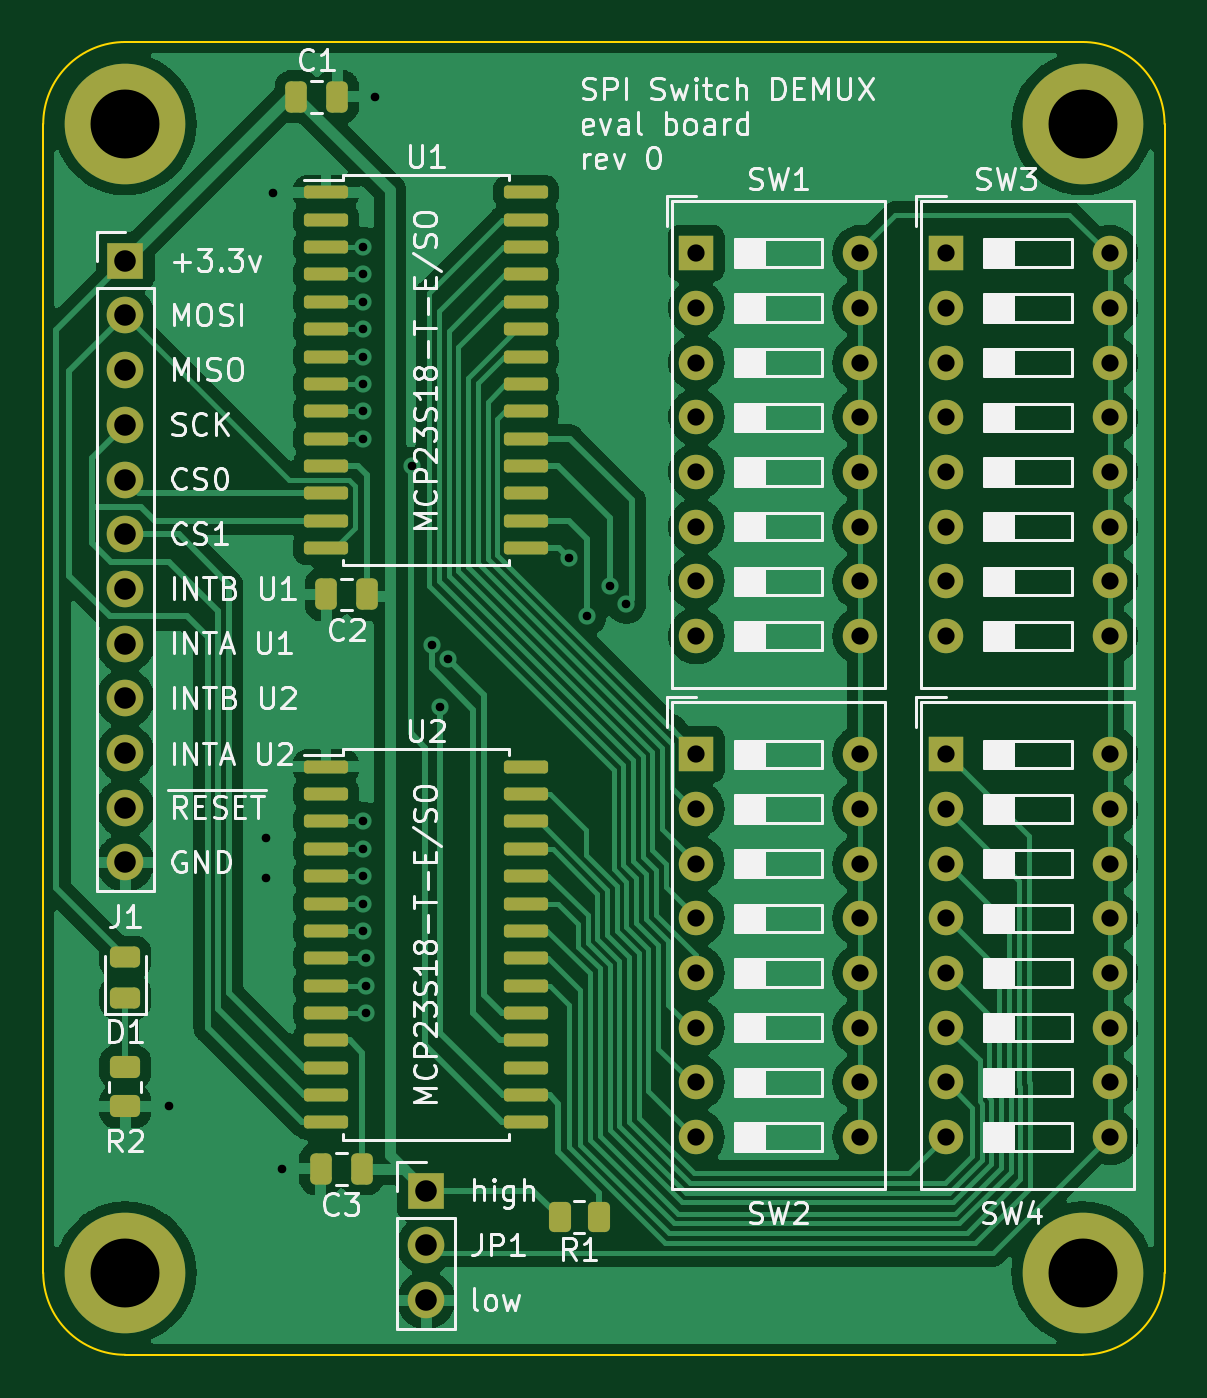
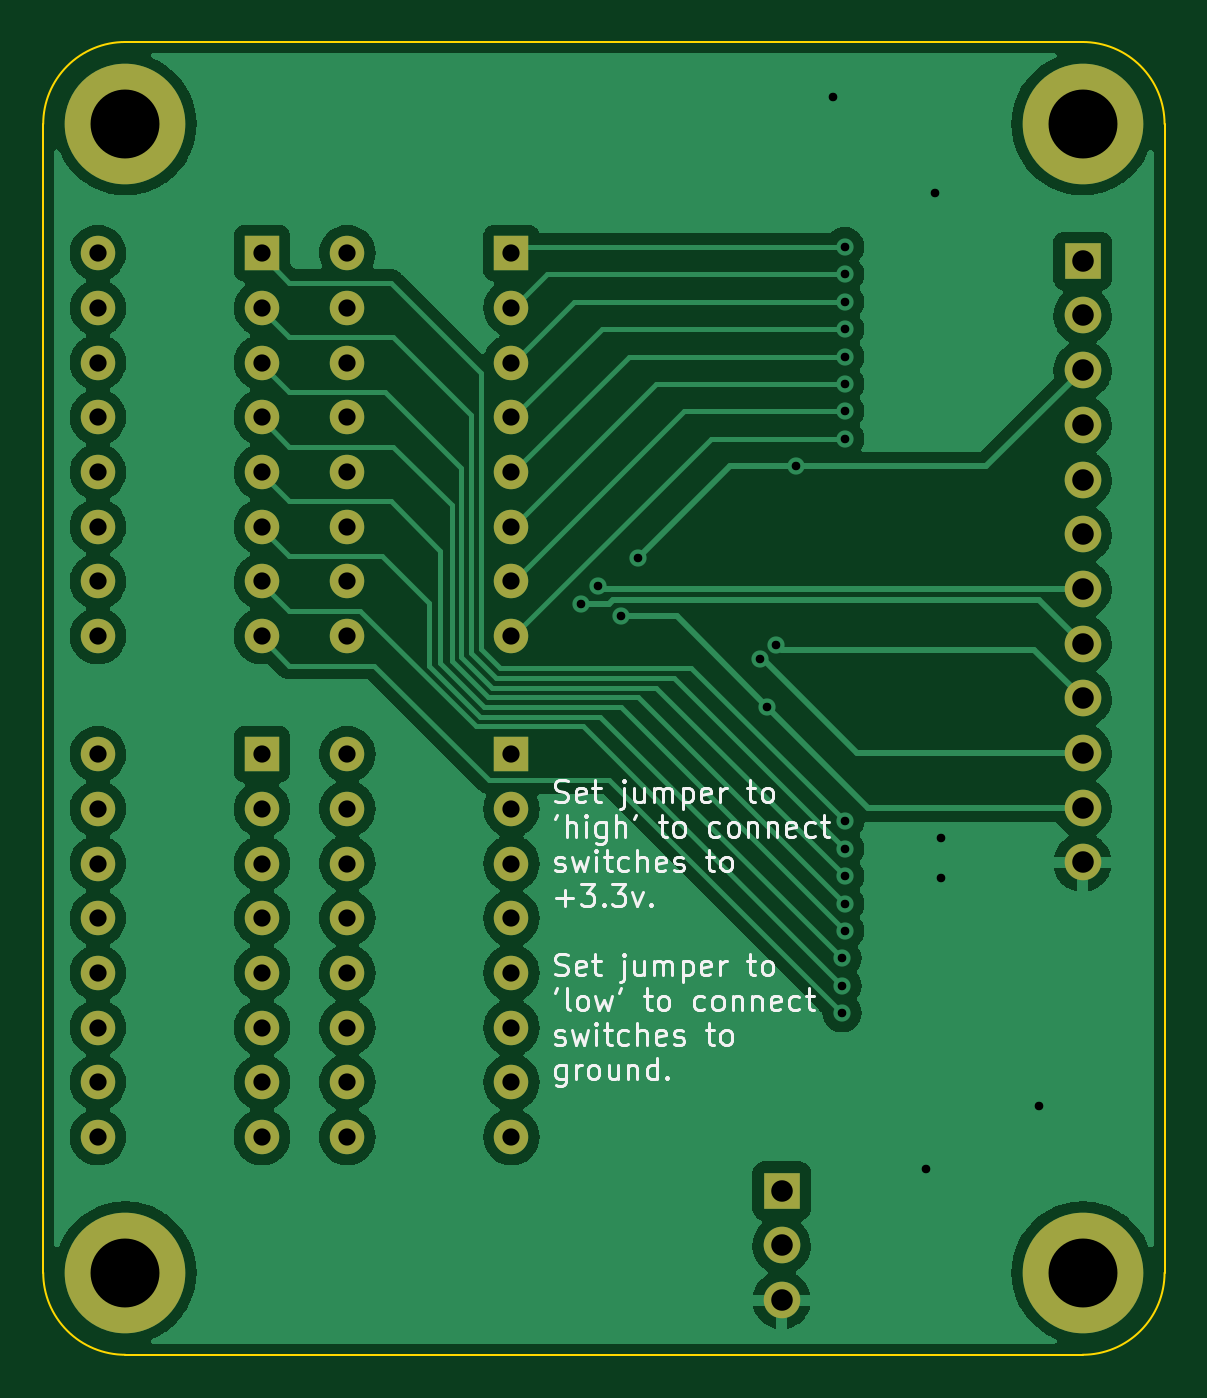
Circuit board: 11 layer files. Board 52.1 x 61.0 mm.
- bottom_copper: switch_mux_breakout-B_Cu.gbl (137014 bytes)
- bottom_mask: switch_mux_breakout-B_Mask.gbs (2855 bytes)
- paste: switch_mux_breakout-B_Paste.gbp (553 bytes)
- bottom_silk: switch_mux_breakout-B_Silkscreen.gbo (25865 bytes)
- outline: switch_mux_breakout-Edge_Cuts.gm1 (1101 bytes)
- top_copper: switch_mux_breakout-F_Cu.gtl (143363 bytes)
- top_mask: switch_mux_breakout-F_Mask.gts (5802 bytes)
- paste: switch_mux_breakout-F_Paste.gtp (3490 bytes)
- top_silk: switch_mux_breakout-F_Silkscreen.gto (73185 bytes)
- drill: switch_mux_breakout-NPTH.drl (337 bytes)
- drill: switch_mux_breakout-PTH.drl (2404 bytes)

=== bottom_copper: switch_mux_breakout-B_Cu.gbl (137014 bytes, source omitted) ===
=== bottom_mask: switch_mux_breakout-B_Mask.gbs ===
G04 #@! TF.GenerationSoftware,KiCad,Pcbnew,6.0.1-79c1e3a40b~116~ubuntu20.04.1*
G04 #@! TF.CreationDate,2022-01-21T15:38:14-05:00*
G04 #@! TF.ProjectId,switch_mux_breakout,73776974-6368-45f6-9d75-785f62726561,0*
G04 #@! TF.SameCoordinates,Original*
G04 #@! TF.FileFunction,Soldermask,Bot*
G04 #@! TF.FilePolarity,Negative*
%FSLAX46Y46*%
G04 Gerber Fmt 4.6, Leading zero omitted, Abs format (unit mm)*
G04 Created by KiCad (PCBNEW 6.0.1-79c1e3a40b~116~ubuntu20.04.1) date 2022-01-21 15:38:14*
%MOMM*%
%LPD*%
G01*
G04 APERTURE LIST*
%ADD10R,1.600000X1.600000*%
%ADD11O,1.600000X1.600000*%
%ADD12R,1.700000X1.700000*%
%ADD13O,1.700000X1.700000*%
%ADD14C,5.600000*%
G04 APERTURE END LIST*
D10*
X140817500Y-68224400D03*
D11*
X140817500Y-70764400D03*
X140817500Y-73304400D03*
X140817500Y-75844400D03*
X140817500Y-78384400D03*
X140817500Y-80924400D03*
X140817500Y-83464400D03*
X140817500Y-86004400D03*
X148437500Y-86004400D03*
X148437500Y-83464400D03*
X148437500Y-80924400D03*
X148437500Y-78384400D03*
X148437500Y-75844400D03*
X148437500Y-73304400D03*
X148437500Y-70764400D03*
X148437500Y-68224400D03*
D10*
X152400000Y-91490800D03*
D11*
X152400000Y-94030800D03*
X152400000Y-96570800D03*
X152400000Y-99110800D03*
X152400000Y-101650800D03*
X152400000Y-104190800D03*
X152400000Y-106730800D03*
X152400000Y-109270800D03*
X160020000Y-109270800D03*
X160020000Y-106730800D03*
X160020000Y-104190800D03*
X160020000Y-101650800D03*
X160020000Y-99110800D03*
X160020000Y-96570800D03*
X160020000Y-94030800D03*
X160020000Y-91490800D03*
D12*
X114300000Y-68580000D03*
D13*
X114300000Y-71120000D03*
X114300000Y-73660000D03*
X114300000Y-76200000D03*
X114300000Y-78740000D03*
X114300000Y-81280000D03*
X114300000Y-83820000D03*
X114300000Y-86360000D03*
X114300000Y-88900000D03*
X114300000Y-91440000D03*
X114300000Y-93980000D03*
X114300000Y-96520000D03*
D12*
X128270000Y-111760000D03*
D13*
X128270000Y-114300000D03*
X128270000Y-116840000D03*
D10*
X140817600Y-91490800D03*
D11*
X140817600Y-94030800D03*
X140817600Y-96570800D03*
X140817600Y-99110800D03*
X140817600Y-101650800D03*
X140817600Y-104190800D03*
X140817600Y-106730800D03*
X140817600Y-109270800D03*
X148437600Y-109270800D03*
X148437600Y-106730800D03*
X148437600Y-104190800D03*
X148437600Y-101650800D03*
X148437600Y-99110800D03*
X148437600Y-96570800D03*
X148437600Y-94030800D03*
X148437600Y-91490800D03*
D14*
X158750000Y-62230000D03*
X158750000Y-115570000D03*
D10*
X152400000Y-68224400D03*
D11*
X152400000Y-70764400D03*
X152400000Y-73304400D03*
X152400000Y-75844400D03*
X152400000Y-78384400D03*
X152400000Y-80924400D03*
X152400000Y-83464400D03*
X152400000Y-86004400D03*
X160020000Y-86004400D03*
X160020000Y-83464400D03*
X160020000Y-80924400D03*
X160020000Y-78384400D03*
X160020000Y-75844400D03*
X160020000Y-73304400D03*
X160020000Y-70764400D03*
X160020000Y-68224400D03*
D14*
X114300000Y-115570000D03*
X114299999Y-62229999D03*
M02*

=== paste: switch_mux_breakout-B_Paste.gbp ===
G04 #@! TF.GenerationSoftware,KiCad,Pcbnew,6.0.1-79c1e3a40b~116~ubuntu20.04.1*
G04 #@! TF.CreationDate,2022-01-21T15:38:14-05:00*
G04 #@! TF.ProjectId,switch_mux_breakout,73776974-6368-45f6-9d75-785f62726561,0*
G04 #@! TF.SameCoordinates,Original*
G04 #@! TF.FileFunction,Paste,Bot*
G04 #@! TF.FilePolarity,Positive*
%FSLAX46Y46*%
G04 Gerber Fmt 4.6, Leading zero omitted, Abs format (unit mm)*
G04 Created by KiCad (PCBNEW 6.0.1-79c1e3a40b~116~ubuntu20.04.1) date 2022-01-21 15:38:14*
%MOMM*%
%LPD*%
G01*
G04 APERTURE LIST*
G04 APERTURE END LIST*
M02*

=== bottom_silk: switch_mux_breakout-B_Silkscreen.gbo (25865 bytes, source omitted) ===
=== outline: switch_mux_breakout-Edge_Cuts.gm1 ===
G04 #@! TF.GenerationSoftware,KiCad,Pcbnew,6.0.1-79c1e3a40b~116~ubuntu20.04.1*
G04 #@! TF.CreationDate,2022-01-21T15:38:15-05:00*
G04 #@! TF.ProjectId,switch_mux_breakout,73776974-6368-45f6-9d75-785f62726561,0*
G04 #@! TF.SameCoordinates,Original*
G04 #@! TF.FileFunction,Profile,NP*
%FSLAX46Y46*%
G04 Gerber Fmt 4.6, Leading zero omitted, Abs format (unit mm)*
G04 Created by KiCad (PCBNEW 6.0.1-79c1e3a40b~116~ubuntu20.04.1) date 2022-01-21 15:38:15*
%MOMM*%
%LPD*%
G01*
G04 APERTURE LIST*
G04 #@! TA.AperFunction,Profile*
%ADD10C,0.100000*%
G04 #@! TD*
G04 APERTURE END LIST*
D10*
X114299999Y-58419999D02*
G75*
G03*
X110489999Y-62229999I-1J-3809999D01*
G01*
X114299999Y-58419999D02*
X158750000Y-58420000D01*
X110489997Y-115569997D02*
G75*
G03*
X114299997Y-119379997I3809999J-1D01*
G01*
X162559997Y-115570000D02*
X162559999Y-62230002D01*
X114299997Y-119379997D02*
X158749998Y-119379998D01*
X110489997Y-115569997D02*
X110489999Y-62229999D01*
X162560000Y-62230000D02*
G75*
G03*
X158750000Y-58420000I-3809999J1D01*
G01*
X158749997Y-119380000D02*
G75*
G03*
X162559997Y-115570000I1J3809999D01*
G01*
M02*

=== top_copper: switch_mux_breakout-F_Cu.gtl (143363 bytes, source omitted) ===
=== top_mask: switch_mux_breakout-F_Mask.gts ===
G04 #@! TF.GenerationSoftware,KiCad,Pcbnew,6.0.1-79c1e3a40b~116~ubuntu20.04.1*
G04 #@! TF.CreationDate,2022-01-21T15:38:14-05:00*
G04 #@! TF.ProjectId,switch_mux_breakout,73776974-6368-45f6-9d75-785f62726561,0*
G04 #@! TF.SameCoordinates,Original*
G04 #@! TF.FileFunction,Soldermask,Top*
G04 #@! TF.FilePolarity,Negative*
%FSLAX46Y46*%
G04 Gerber Fmt 4.6, Leading zero omitted, Abs format (unit mm)*
G04 Created by KiCad (PCBNEW 6.0.1-79c1e3a40b~116~ubuntu20.04.1) date 2022-01-21 15:38:14*
%MOMM*%
%LPD*%
G01*
G04 APERTURE LIST*
G04 Aperture macros list*
%AMRoundRect*
0 Rectangle with rounded corners*
0 $1 Rounding radius*
0 $2 $3 $4 $5 $6 $7 $8 $9 X,Y pos of 4 corners*
0 Add a 4 corners polygon primitive as box body*
4,1,4,$2,$3,$4,$5,$6,$7,$8,$9,$2,$3,0*
0 Add four circle primitives for the rounded corners*
1,1,$1+$1,$2,$3*
1,1,$1+$1,$4,$5*
1,1,$1+$1,$6,$7*
1,1,$1+$1,$8,$9*
0 Add four rect primitives between the rounded corners*
20,1,$1+$1,$2,$3,$4,$5,0*
20,1,$1+$1,$4,$5,$6,$7,0*
20,1,$1+$1,$6,$7,$8,$9,0*
20,1,$1+$1,$8,$9,$2,$3,0*%
G04 Aperture macros list end*
%ADD10RoundRect,0.150000X-0.875000X-0.150000X0.875000X-0.150000X0.875000X0.150000X-0.875000X0.150000X0*%
%ADD11R,1.600000X1.600000*%
%ADD12O,1.600000X1.600000*%
%ADD13R,1.700000X1.700000*%
%ADD14O,1.700000X1.700000*%
%ADD15RoundRect,0.250000X-0.250000X-0.475000X0.250000X-0.475000X0.250000X0.475000X-0.250000X0.475000X0*%
%ADD16RoundRect,0.243750X0.456250X-0.243750X0.456250X0.243750X-0.456250X0.243750X-0.456250X-0.243750X0*%
%ADD17RoundRect,0.250000X-0.262500X-0.450000X0.262500X-0.450000X0.262500X0.450000X-0.262500X0.450000X0*%
%ADD18C,5.600000*%
%ADD19RoundRect,0.250000X0.250000X0.475000X-0.250000X0.475000X-0.250000X-0.475000X0.250000X-0.475000X0*%
%ADD20RoundRect,0.250000X-0.450000X0.262500X-0.450000X-0.262500X0.450000X-0.262500X0.450000X0.262500X0*%
G04 APERTURE END LIST*
D10*
X123620000Y-65405000D03*
X123620000Y-66675000D03*
X123620000Y-67945000D03*
X123620000Y-69215000D03*
X123620000Y-70485000D03*
X123620000Y-71755000D03*
X123620000Y-73025000D03*
X123620000Y-74295000D03*
X123620000Y-75565000D03*
X123620000Y-76835000D03*
X123620000Y-78105000D03*
X123620000Y-79375000D03*
X123620000Y-80645000D03*
X123620000Y-81915000D03*
X132920000Y-81915000D03*
X132920000Y-80645000D03*
X132920000Y-79375000D03*
X132920000Y-78105000D03*
X132920000Y-76835000D03*
X132920000Y-75565000D03*
X132920000Y-74295000D03*
X132920000Y-73025000D03*
X132920000Y-71755000D03*
X132920000Y-70485000D03*
X132920000Y-69215000D03*
X132920000Y-67945000D03*
X132920000Y-66675000D03*
X132920000Y-65405000D03*
D11*
X140817500Y-68224400D03*
D12*
X140817500Y-70764400D03*
X140817500Y-73304400D03*
X140817500Y-75844400D03*
X140817500Y-78384400D03*
X140817500Y-80924400D03*
X140817500Y-83464400D03*
X140817500Y-86004400D03*
X148437500Y-86004400D03*
X148437500Y-83464400D03*
X148437500Y-80924400D03*
X148437500Y-78384400D03*
X148437500Y-75844400D03*
X148437500Y-73304400D03*
X148437500Y-70764400D03*
X148437500Y-68224400D03*
D11*
X152400000Y-91490800D03*
D12*
X152400000Y-94030800D03*
X152400000Y-96570800D03*
X152400000Y-99110800D03*
X152400000Y-101650800D03*
X152400000Y-104190800D03*
X152400000Y-106730800D03*
X152400000Y-109270800D03*
X160020000Y-109270800D03*
X160020000Y-106730800D03*
X160020000Y-104190800D03*
X160020000Y-101650800D03*
X160020000Y-99110800D03*
X160020000Y-96570800D03*
X160020000Y-94030800D03*
X160020000Y-91490800D03*
D13*
X114300000Y-68580000D03*
D14*
X114300000Y-71120000D03*
X114300000Y-73660000D03*
X114300000Y-76200000D03*
X114300000Y-78740000D03*
X114300000Y-81280000D03*
X114300000Y-83820000D03*
X114300000Y-86360000D03*
X114300000Y-88900000D03*
X114300000Y-91440000D03*
X114300000Y-93980000D03*
X114300000Y-96520000D03*
D15*
X124140000Y-60960000D03*
X122240000Y-60960000D03*
D16*
X114300000Y-102791500D03*
X114300000Y-100916500D03*
D17*
X134469500Y-112979200D03*
X136294500Y-112979200D03*
D13*
X128270000Y-111760000D03*
D14*
X128270000Y-114300000D03*
X128270000Y-116840000D03*
D11*
X140817600Y-91490800D03*
D12*
X140817600Y-94030800D03*
X140817600Y-96570800D03*
X140817600Y-99110800D03*
X140817600Y-101650800D03*
X140817600Y-104190800D03*
X140817600Y-106730800D03*
X140817600Y-109270800D03*
X148437600Y-109270800D03*
X148437600Y-106730800D03*
X148437600Y-104190800D03*
X148437600Y-101650800D03*
X148437600Y-99110800D03*
X148437600Y-96570800D03*
X148437600Y-94030800D03*
X148437600Y-91490800D03*
D18*
X158750000Y-62230000D03*
D19*
X125283000Y-110744000D03*
X123383000Y-110744000D03*
D18*
X158750000Y-115570000D03*
D11*
X152400000Y-68224400D03*
D12*
X152400000Y-70764400D03*
X152400000Y-73304400D03*
X152400000Y-75844400D03*
X152400000Y-78384400D03*
X152400000Y-80924400D03*
X152400000Y-83464400D03*
X152400000Y-86004400D03*
X160020000Y-86004400D03*
X160020000Y-83464400D03*
X160020000Y-80924400D03*
X160020000Y-78384400D03*
X160020000Y-75844400D03*
X160020000Y-73304400D03*
X160020000Y-70764400D03*
X160020000Y-68224400D03*
D10*
X123620000Y-92075000D03*
X123620000Y-93345000D03*
X123620000Y-94615000D03*
X123620000Y-95885000D03*
X123620000Y-97155000D03*
X123620000Y-98425000D03*
X123620000Y-99695000D03*
X123620000Y-100965000D03*
X123620000Y-102235000D03*
X123620000Y-103505000D03*
X123620000Y-104775000D03*
X123620000Y-106045000D03*
X123620000Y-107315000D03*
X123620000Y-108585000D03*
X132920000Y-108585000D03*
X132920000Y-107315000D03*
X132920000Y-106045000D03*
X132920000Y-104775000D03*
X132920000Y-103505000D03*
X132920000Y-102235000D03*
X132920000Y-100965000D03*
X132920000Y-99695000D03*
X132920000Y-98425000D03*
X132920000Y-97155000D03*
X132920000Y-95885000D03*
X132920000Y-94615000D03*
X132920000Y-93345000D03*
X132920000Y-92075000D03*
D20*
X114300000Y-106021500D03*
X114300000Y-107846500D03*
D18*
X114300000Y-115570000D03*
D19*
X125537000Y-84074000D03*
X123637000Y-84074000D03*
D18*
X114299999Y-62229999D03*
M02*

=== paste: switch_mux_breakout-F_Paste.gtp (3490 bytes, source withheld) ===
=== top_silk: switch_mux_breakout-F_Silkscreen.gto (73185 bytes, source omitted) ===
=== drill: switch_mux_breakout-NPTH.drl ===
M48
; DRILL file {KiCad 6.0.1-79c1e3a40b~116~ubuntu20.04.1} date Fri 21 Jan 2022 03:38:17 PM EST
; FORMAT={-:-/ absolute / metric / decimal}
; #@! TF.CreationDate,2022-01-21T15:38:17-05:00
; #@! TF.GenerationSoftware,Kicad,Pcbnew,6.0.1-79c1e3a40b~116~ubuntu20.04.1
; #@! TF.FileFunction,NonPlated,1,2,NPTH
FMAT,2
METRIC
%
G90
G05
T0
M30

=== drill: switch_mux_breakout-PTH.drl ===
M48
; DRILL file {KiCad 6.0.1-79c1e3a40b~116~ubuntu20.04.1} date Fri 21 Jan 2022 03:38:17 PM EST
; FORMAT={-:-/ absolute / metric / decimal}
; #@! TF.CreationDate,2022-01-21T15:38:17-05:00
; #@! TF.GenerationSoftware,Kicad,Pcbnew,6.0.1-79c1e3a40b~116~ubuntu20.04.1
; #@! TF.FileFunction,Plated,1,2,PTH
FMAT,2
METRIC
; #@! TA.AperFunction,Plated,PTH,ViaDrill
T1C0.400
; #@! TA.AperFunction,Plated,PTH,ComponentDrill
T2C0.800
; #@! TA.AperFunction,Plated,PTH,ComponentDrill
T3C1.000
; #@! TA.AperFunction,Plated,PTH,ComponentDrill
T4C3.200
%
G90
G05
T1
X116.332Y-107.848
X120.853Y-95.402
X120.853Y-97.231
X121.158Y-65.43
X121.564Y-110.744
X125.349Y-67.92
X125.349Y-69.215
X125.349Y-70.485
X125.349Y-71.755
X125.349Y-73.025
X125.349Y-74.295
X125.349Y-75.565
X125.349Y-76.835
X125.349Y-94.615
X125.349Y-95.885
X125.349Y-97.155
X125.349Y-98.425
X125.349Y-99.695
X125.476Y-100.965
X125.476Y-102.235
X125.476Y-103.505
X125.882Y-60.96
X127.61Y-78.13
X128.524Y-86.411
X128.93Y-89.306
X129.278Y-87.067
X134.925Y-82.398
X135.738Y-85.09
X136.804Y-83.668
X137.566Y-84.531
T2
X140.817Y-68.224
X140.817Y-70.764
X140.817Y-73.304
X140.817Y-75.844
X140.817Y-78.384
X140.817Y-80.924
X140.817Y-83.464
X140.817Y-86.004
X140.818Y-91.491
X140.818Y-94.031
X140.818Y-96.571
X140.818Y-99.111
X140.818Y-101.651
X140.818Y-104.191
X140.818Y-106.731
X140.818Y-109.271
X148.438Y-68.224
X148.438Y-70.764
X148.438Y-73.304
X148.438Y-75.844
X148.438Y-78.384
X148.438Y-80.924
X148.438Y-83.464
X148.438Y-86.004
X148.438Y-91.491
X148.438Y-94.031
X148.438Y-96.571
X148.438Y-99.111
X148.438Y-101.651
X148.438Y-104.191
X148.438Y-106.731
X148.438Y-109.271
X152.4Y-68.224
X152.4Y-70.764
X152.4Y-73.304
X152.4Y-75.844
X152.4Y-78.384
X152.4Y-80.924
X152.4Y-83.464
X152.4Y-86.004
X152.4Y-91.491
X152.4Y-94.031
X152.4Y-96.571
X152.4Y-99.111
X152.4Y-101.651
X152.4Y-104.191
X152.4Y-106.731
X152.4Y-109.271
X160.02Y-68.224
X160.02Y-70.764
X160.02Y-73.304
X160.02Y-75.844
X160.02Y-78.384
X160.02Y-80.924
X160.02Y-83.464
X160.02Y-86.004
X160.02Y-91.491
X160.02Y-94.031
X160.02Y-96.571
X160.02Y-99.111
X160.02Y-101.651
X160.02Y-104.191
X160.02Y-106.731
X160.02Y-109.271
T3
X114.3Y-68.58
X114.3Y-71.12
X114.3Y-73.66
X114.3Y-76.2
X114.3Y-78.74
X114.3Y-81.28
X114.3Y-83.82
X114.3Y-86.36
X114.3Y-88.9
X114.3Y-91.44
X114.3Y-93.98
X114.3Y-96.52
X128.27Y-111.76
X128.27Y-114.3
X128.27Y-116.84
T4
X114.3Y-62.23
X114.3Y-115.57
X158.75Y-62.23
X158.75Y-115.57
T0
M30

